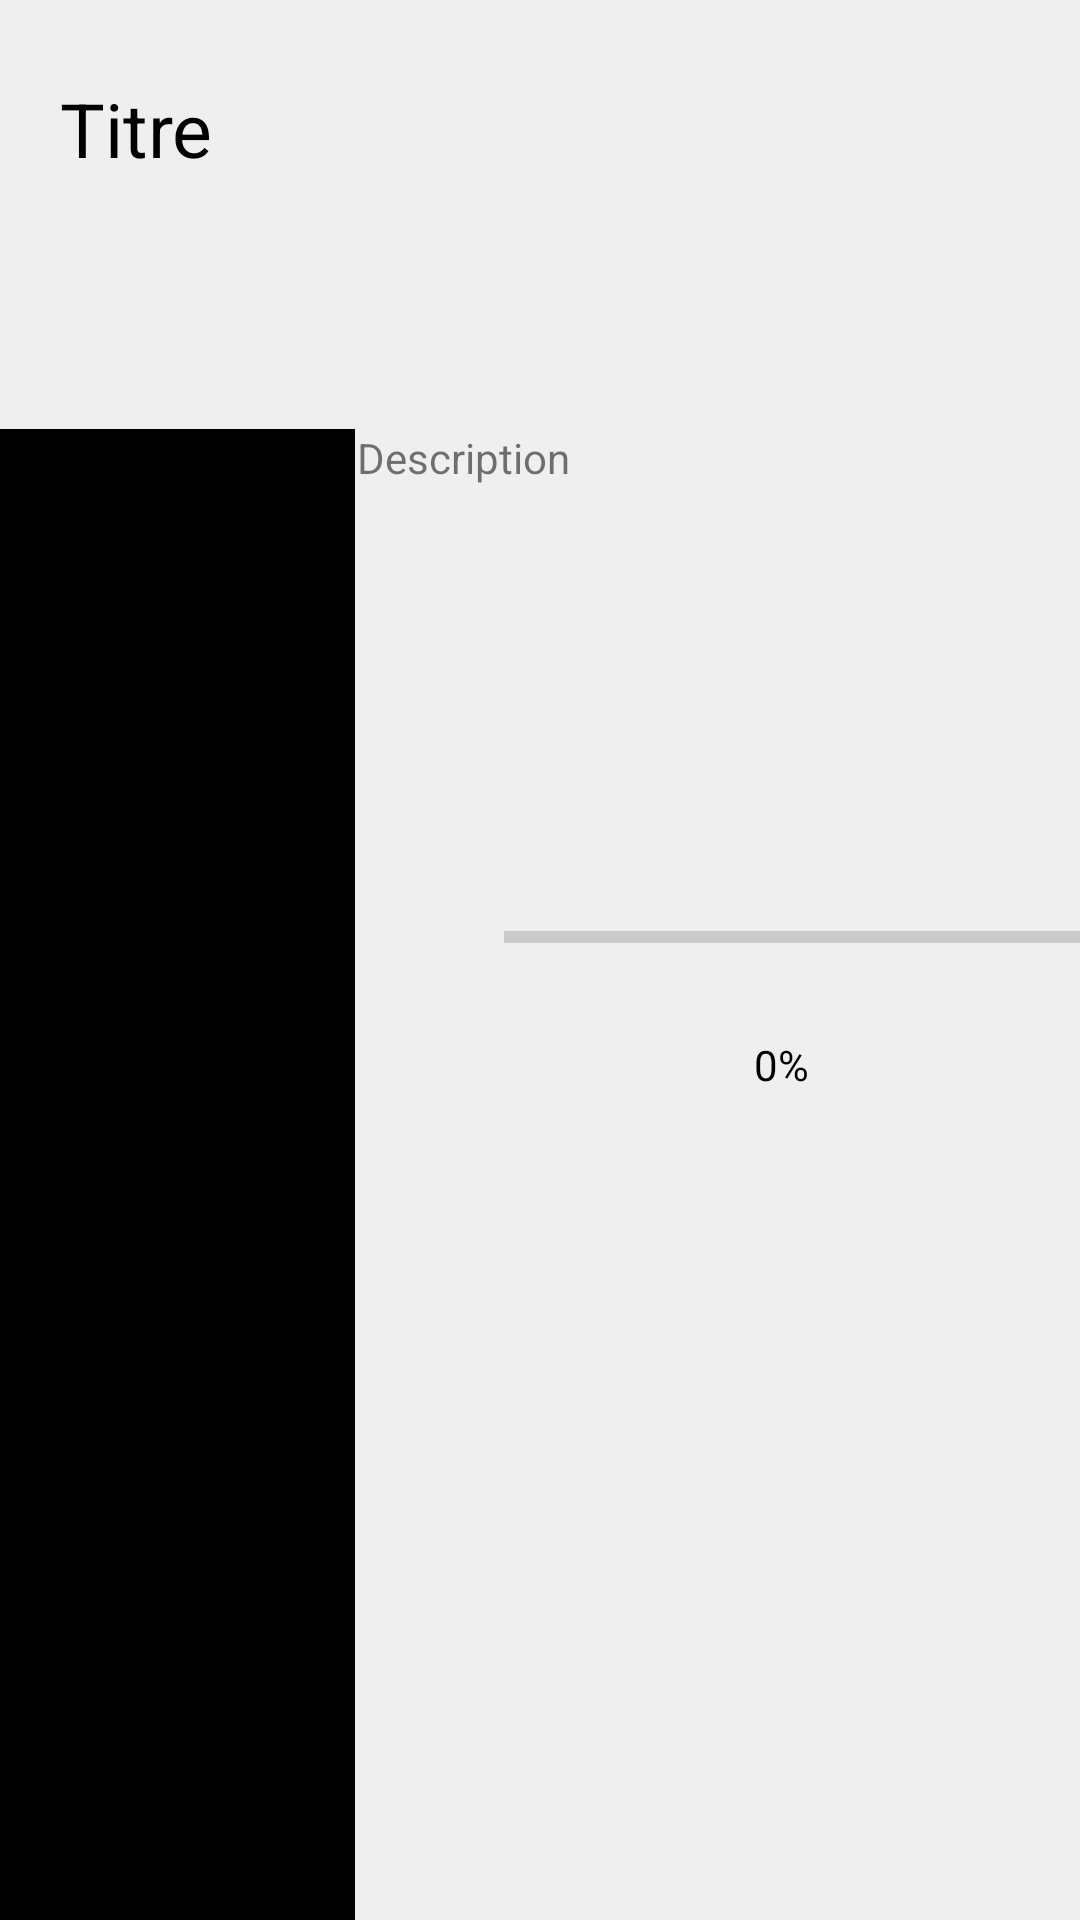

Layout XML and referenced resources for this Android screen:
<!-- AndroidManifest.xml: application theme Theme.DonationApp -->
<!-- res/layout/box.xml -->
<?xml version="1.0" encoding="utf-8"?>
<androidx.constraintlayout.widget.ConstraintLayout xmlns:android="http://schemas.android.com/apk/res/android"
    xmlns:app="http://schemas.android.com/apk/res-auto"
    xmlns:tools="http://schemas.android.com/tools"
    android:layout_width="match_parent"
    android:layout_height="match_parent"
    android:background="#EFEFEF">

    <LinearLayout
        android:id="@+id/mainLinearLayout"
        android:layout_width="215dp"
        android:layout_height="171dp"
        android:orientation="vertical"
        tools:layout_editor_absoluteX="169dp"
        tools:layout_editor_absoluteY="514dp">

    </LinearLayout>

    <ImageView
        android:id="@+id/imageView"
        android:layout_width="126dp"
        android:layout_height="558dp"
        android:layout_marginStart="16dp"
        android:layout_marginTop="44dp"
        android:layout_marginEnd="15dp"
        android:background="@color/black"
        app:layout_constraintEnd_toStartOf="@+id/progressBar"
        app:layout_constraintStart_toStartOf="parent"
        app:layout_constraintTop_toBottomOf="@+id/TitleTextView"
        tools:ignore="MissingConstraints"
        tools:srcCompat="@tools:sample/backgrounds/scenic" />

    <ProgressBar
        android:id="@+id/progressBar"
        style="?android:attr/progressBarStyleHorizontal"
        android:layout_width="223dp"
        android:layout_height="27dp"
        android:layout_marginStart="15dp"
        android:layout_marginTop="36dp"
        android:layout_marginEnd="13dp"
        android:gravity="center"
        android:paddingStart="20dp"
        app:layout_constraintEnd_toEndOf="parent"
        app:layout_constraintStart_toEndOf="@+id/imageView"
        app:layout_constraintTop_toBottomOf="@+id/DescriptionTextView"
        tools:ignore="MissingConstraints" />

    <TextView
        android:id="@+id/TitleTextView"
        android:layout_width="319dp"
        android:layout_height="73dp"
        android:layout_marginStart="44dp"
        android:layout_marginTop="26dp"
        android:layout_marginEnd="45dp"
        android:layout_marginBottom="44dp"
        android:text="Titre"
        android:textColor="@color/black"
        android:textSize="25sp"
        app:layout_constraintBottom_toTopOf="@+id/imageView"
        app:layout_constraintEnd_toEndOf="parent"
        app:layout_constraintStart_toStartOf="parent"
        app:layout_constraintTop_toTopOf="parent"
        tools:ignore="MissingConstraints" />

    <TextView
        android:id="@+id/DescriptionTextView"
        android:layout_width="239dp"
        android:layout_height="120dp"
        android:layout_marginStart="15dp"
        android:layout_marginTop="44dp"
        android:layout_marginEnd="16dp"
        android:layout_marginBottom="39dp"
        android:text="Description"
        app:layout_constraintBottom_toTopOf="@+id/progressBar"
        app:layout_constraintEnd_toEndOf="parent"
        app:layout_constraintStart_toEndOf="@+id/imageView"
        app:layout_constraintTop_toBottomOf="@+id/TitleTextView"
        tools:ignore="MissingConstraints" />

    <TextView
        android:id="@+id/percentageTextView"
        android:layout_width="128dp"
        android:layout_height="20dp"
        android:layout_marginTop="19dp"
        android:gravity="center"
        android:text="0%"
        android:textColor="@color/black"
        app:layout_constraintEnd_toStartOf="@+id/progressBar"
        app:layout_constraintHorizontal_bias="0.498"
        app:layout_constraintStart_toEndOf="@+id/progressBar"
        app:layout_constraintTop_toBottomOf="@+id/progressBar"
        tools:ignore="MissingConstraints" />


</androidx.constraintlayout.widget.ConstraintLayout>
<!-- resources referenced by this layout -->
<resources>
  <color name="black">#FF000000</color>
  <style name="Theme.DonationApp" parent="Theme.MaterialComponents.DayNight.DarkActionBar">
          
          <item name="colorPrimary">@color/purple_500</item>
          <item name="colorPrimaryVariant">@color/purple_700</item>
          <item name="colorOnPrimary">@color/white</item>
          
          <item name="colorSecondary">@color/Green_200</item>
          <item name="colorSecondaryVariant">@color/Green_700</item>
          <item name="colorOnSecondary">@color/black</item>
          
          <item name="android:statusBarColor" tools:targetApi="l">?attr/colorPrimaryVariant</item>
          
      </style>
  <color name="purple_500">#43B5A4</color>
  <color name="purple_700">#EFEFEF</color>
  <color name="white">#FFFFFFFF</color>
  <color name="Green_200">#C7F218</color>
  <color name="Green_700">#C7F218</color>
</resources>
